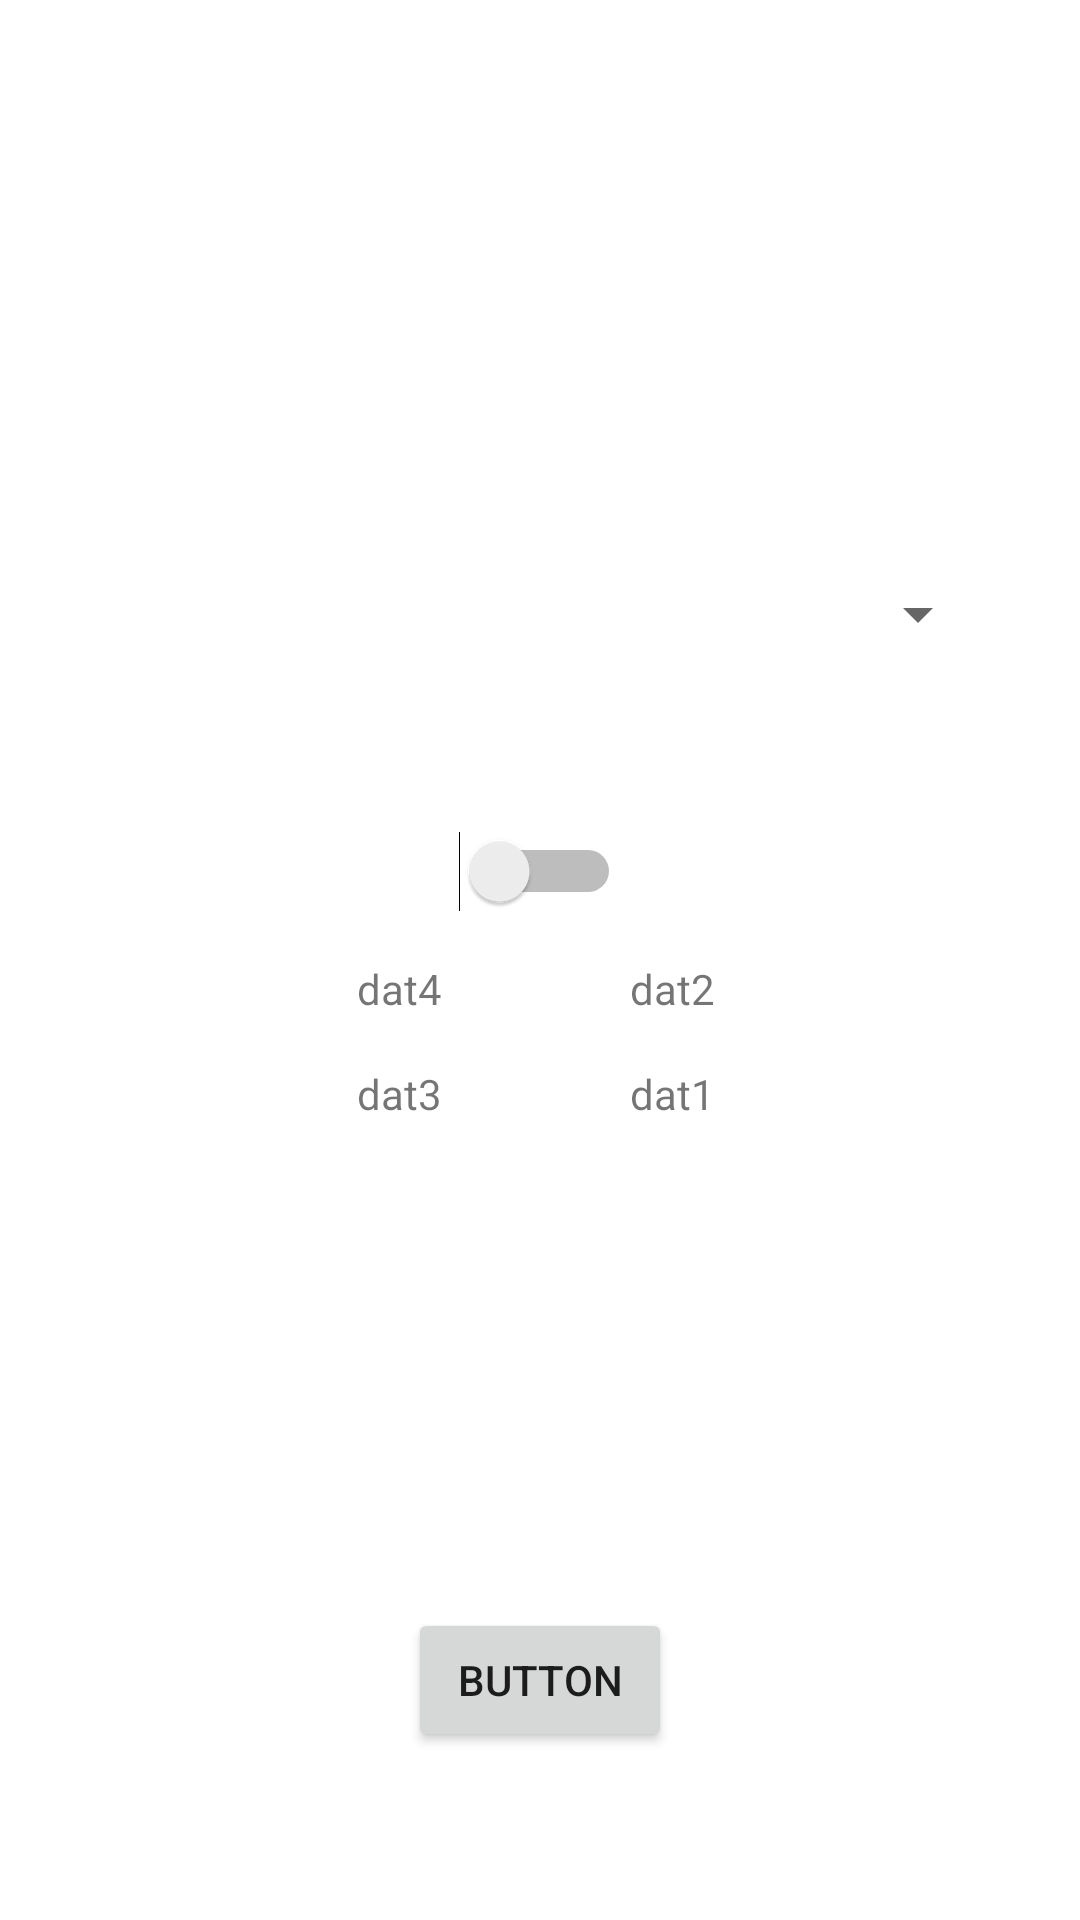

Android layout source for this screen:
<!-- AndroidManifest.xml: application theme Theme.WhereIsMyPlane -->
<!-- res/layout/activity_main.xml -->
<?xml version="1.0" encoding="utf-8"?>
<androidx.constraintlayout.widget.ConstraintLayout xmlns:android="http://schemas.android.com/apk/res/android"
    xmlns:app="http://schemas.android.com/apk/res-auto"
    xmlns:tools="http://schemas.android.com/tools"
    android:layout_width="match_parent"
    android:layout_height="match_parent"
    tools:context=".MainActivity">

    <androidx.constraintlayout.widget.Guideline
        android:id="@+id/guideline6"
        android:layout_width="wrap_content"
        android:layout_height="wrap_content"
        android:orientation="vertical"
        app:layout_constraintGuide_percent="0.25" />

    <androidx.constraintlayout.widget.Guideline
        android:id="@+id/guideline7"
        android:layout_width="wrap_content"
        android:layout_height="wrap_content"
        android:orientation="vertical"
        app:layout_constraintGuide_percent="0.5" />

    <androidx.constraintlayout.widget.Guideline
        android:id="@+id/guideline4"
        android:layout_width="wrap_content"
        android:layout_height="wrap_content"
        android:orientation="horizontal"
        app:layout_constraintGuide_percent="0.25" />

    <androidx.constraintlayout.widget.Guideline
        android:id="@+id/guideline3"
        android:layout_width="wrap_content"
        android:layout_height="wrap_content"
        android:orientation="horizontal"
        app:layout_constraintGuide_percent="0.5" />

    <androidx.constraintlayout.widget.Guideline
        android:id="@+id/guideline2"
        android:layout_width="wrap_content"
        android:layout_height="wrap_content"
        android:orientation="horizontal"
        app:layout_constraintGuide_percent="0.75" />

    <androidx.constraintlayout.widget.Guideline
        android:id="@+id/guideline5"
        android:layout_width="wrap_content"
        android:layout_height="wrap_content"
        android:orientation="vertical"
        app:layout_constraintGuide_percent="0.75" />

    <Spinner
        android:id="@+id/spinner"
        android:layout_width="300dp"
        android:layout_height="wrap_content"
        android:layout_marginBottom="28dp"
        app:layout_constraintBottom_toTopOf="@+id/switch1"
        app:layout_constraintEnd_toEndOf="@+id/switch1"
        app:layout_constraintStart_toStartOf="@+id/switch1"
        app:layout_constraintTop_toTopOf="@+id/guideline4" />

    <Switch
        android:id="@+id/switch1"
        android:layout_width="wrap_content"
        android:layout_height="wrap_content"
        android:layout_marginBottom="16dp"
        android:text=""
        app:layout_constraintBottom_toTopOf="@+id/guideline3"
        app:layout_constraintEnd_toEndOf="parent"
        app:layout_constraintStart_toStartOf="parent" />

    <TextView
        android:id="@+id/textView"
        android:layout_width="wrap_content"
        android:layout_height="wrap_content"
        android:text="dat4"
        app:layout_constraintEnd_toStartOf="@+id/guideline7"
        app:layout_constraintHorizontal_bias="0.47"
        app:layout_constraintStart_toStartOf="@+id/guideline6"
        app:layout_constraintTop_toTopOf="@+id/guideline3" />

    <TextView
        android:id="@+id/textView2"
        android:layout_width="wrap_content"
        android:layout_height="wrap_content"
        android:layout_marginTop="16dp"
        android:text="dat3"
        app:layout_constraintEnd_toEndOf="@+id/textView"
        app:layout_constraintHorizontal_bias="0.0"
        app:layout_constraintStart_toStartOf="@+id/textView"
        app:layout_constraintTop_toBottomOf="@+id/textView" />

    <TextView
        android:id="@+id/textView3"
        android:layout_width="wrap_content"
        android:layout_height="wrap_content"
        android:text="dat2"
        app:layout_constraintEnd_toStartOf="@+id/guideline5"
        app:layout_constraintHorizontal_bias="0.488"
        app:layout_constraintStart_toStartOf="@+id/guideline7"
        app:layout_constraintTop_toTopOf="@+id/guideline3" />

    <TextView
        android:id="@+id/textView4"
        android:layout_width="wrap_content"
        android:layout_height="wrap_content"
        android:layout_marginTop="16dp"
        android:text="dat1"
        app:layout_constraintEnd_toEndOf="@+id/textView3"
        app:layout_constraintHorizontal_bias="0.0"
        app:layout_constraintStart_toStartOf="@+id/textView3"
        app:layout_constraintTop_toBottomOf="@+id/textView3" />

    <Button
        android:id="@+id/button"
        android:layout_width="wrap_content"
        android:layout_height="wrap_content"
        android:text="Button"
        app:layout_constraintBottom_toBottomOf="parent"
        app:layout_constraintEnd_toEndOf="parent"
        app:layout_constraintStart_toStartOf="parent"
        app:layout_constraintTop_toTopOf="@+id/guideline2" />


</androidx.constraintlayout.widget.ConstraintLayout>
<!-- resources referenced by this layout -->
<resources>
  <style name="Theme.WhereIsMyPlane" parent="Theme.MaterialComponents.DayNight.DarkActionBar">
          
          <item name="colorPrimary">@color/purple_500</item>
          <item name="colorPrimaryVariant">@color/purple_700</item>
          <item name="colorOnPrimary">@color/white</item>
          
          <item name="colorSecondary">@color/teal_200</item>
          <item name="colorSecondaryVariant">@color/teal_700</item>
          <item name="colorOnSecondary">@color/black</item>
          
          <item name="android:statusBarColor" tools:targetApi="l">?attr/colorPrimaryVariant</item>
          
      </style>
  <!-- not gathered from this repository: default colours our renderer supplied (Android Studio template values) -->
  <color name="purple_500">#FF6200EE</color>
  <color name="purple_700">#FF3700B3</color>
  <color name="teal_200">#FF03DAC5</color>
  <color name="teal_700">#FF018786</color>
  <color name="black">#FF000000</color>
  <color name="white">#FFFFFFFF</color>
</resources>
